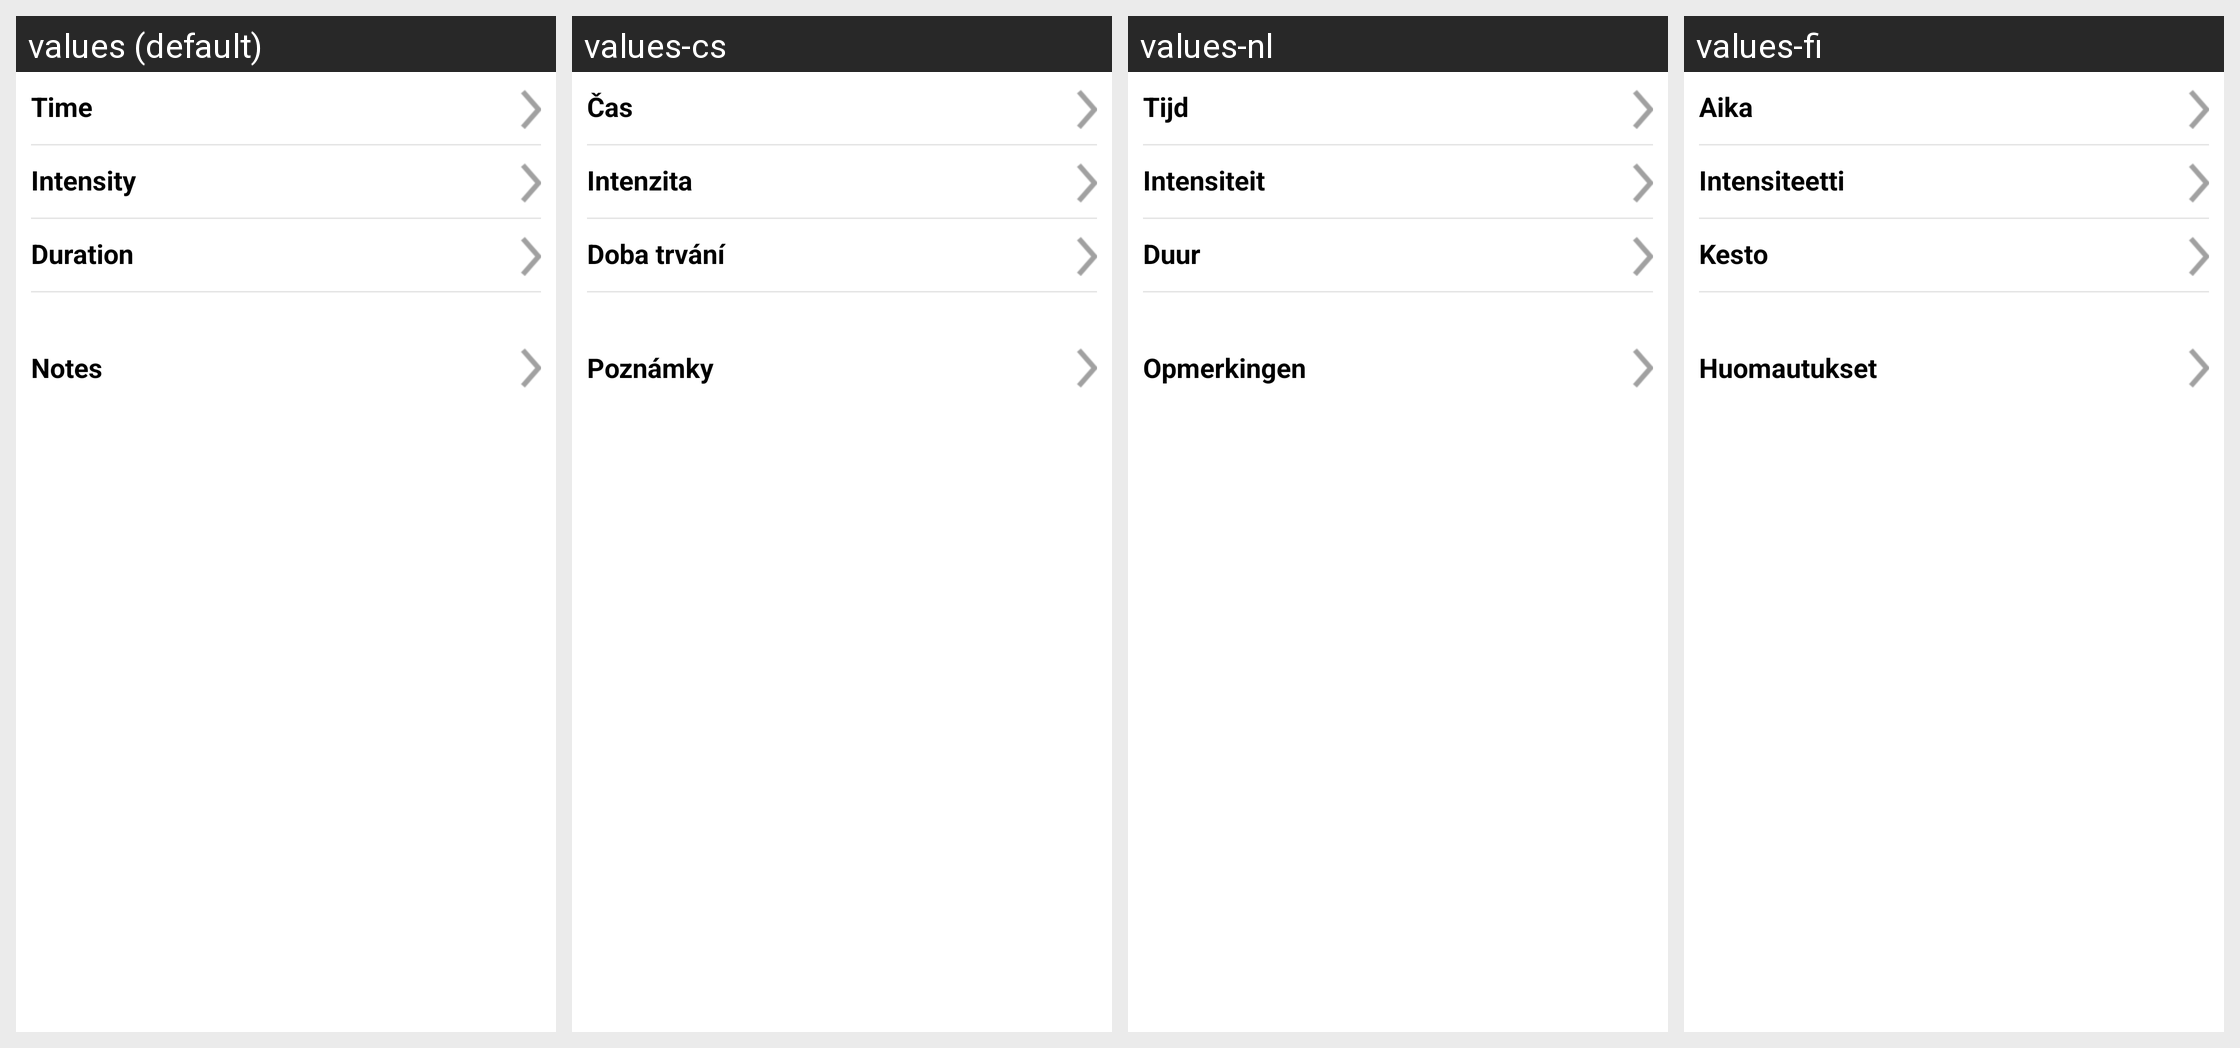

The Android screen above is rendered under several locales of the same app. Produce the string resources it draws, with the default and per-locale values.
Android screen res/layout/dialog_exercise_event.xml rendered under 4 locales, left to right: values (default), values-cs, values-nl, values-fi. Device: Nexus 5 (rendered at 1080×1920; each locale shown at half size, 540×960, under a caption strip naming it); theme Theme.MaterialComponents.DayNight.NoActionBar.
Other locales in the repository, not shown: values-da, values-de, values-en-rGB, values-es, values-fr, values-it, values-nb, values-pl, values-pt-rBR, values-ro, values-sv, values-zh.
Strings drawn on this screen, with the default value and each locale's value (text and hints the layout hard-codes, and strings that could not be matched under every locale, appear in the picture but are not listed):

intensity
  values: Intensity
  values-cs: Intenzita
  values-nl: Intensiteit
  values-fi: Intensiteetti

duration
  values: Duration
  values-cs: Doba trvání
  values-nl: Duur
  values-fi: Kesto

time
  values: Time
  values-cs: Čas
  values-nl: Tijd
  values-fi: Aika

notes
  values: Notes
  values-cs: Poznámky
  values-nl: Opmerkingen
  values-fi: Huomautukset
